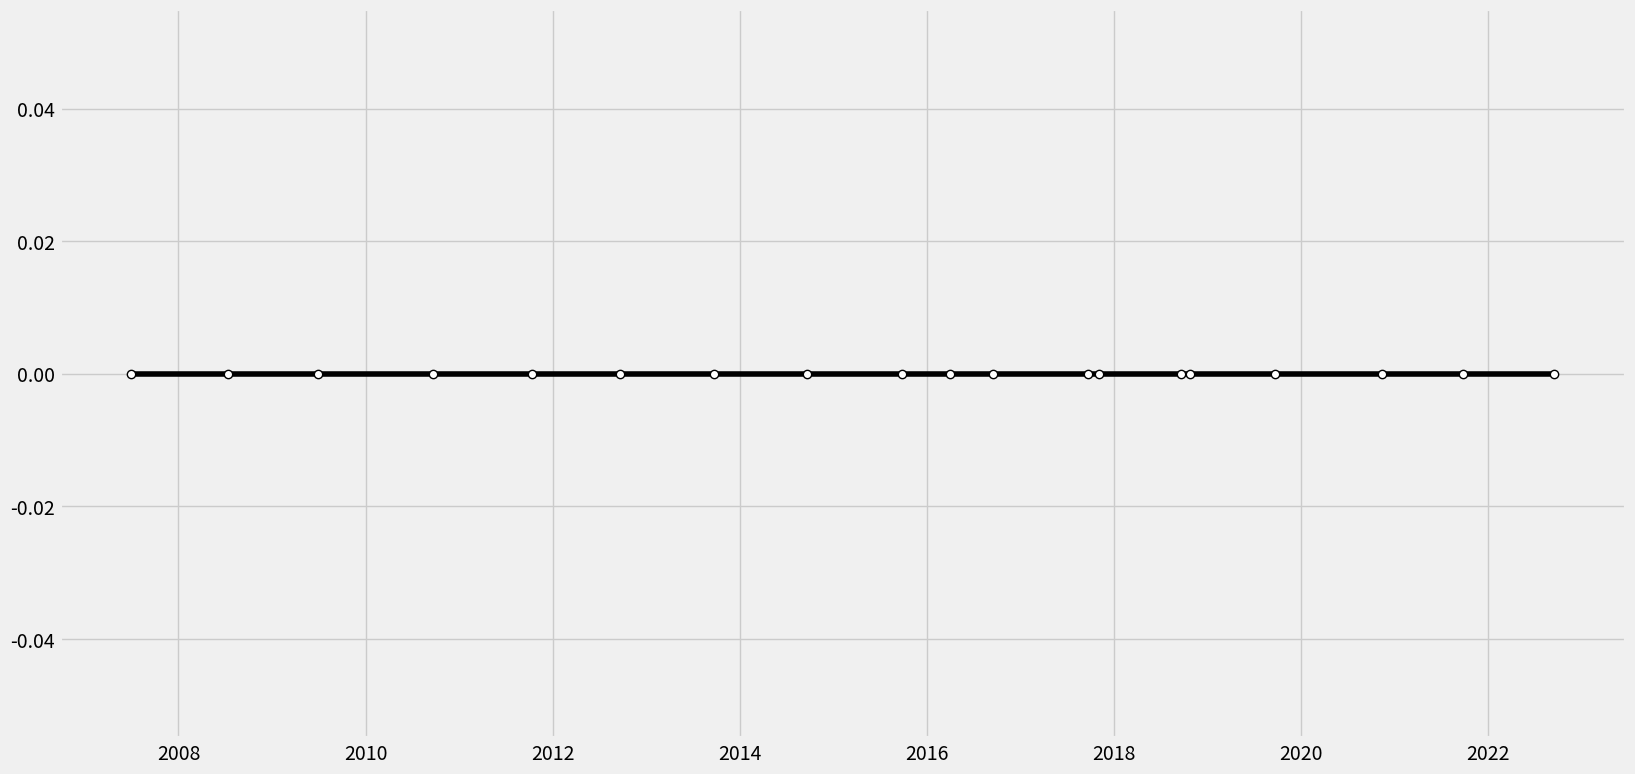

Write the Python code that produced this figure. (Note: this script raises an exception after producing the figure.)
import pandas as pd
import numpy as np

dates = ["2007-6-29", "2008-7-11", "2009-6-29", "2010-9-21", "2011-10-14", "2012-9-21", "2013-9-20",
         "2014-9-19", "2015-9-25", "2016-3-31", "2016-9-16", "2017-9-22", "2017-11-3", "2018-9-21",
         "2018-10-26", "2019-9-20", "2020-11-13", "2021-9-24", "2022-9-16"
        ]
phones = ["iPhone", "iPhone-3G", "iPhone-3GS", "iPhone 4", "iPhone 4S", "iPhone 5", "iPhone 5C/5S",
          "iPhone 6/6 Plus", "iPhone 6S/6s Plus", "iPhone SE", "iPhone 7/7 Plus", "iPhone 8/8 Plus",
          "iPhone X", "iPhone Xs/Max", "iPhone XR", "iPhone 11/Pro/Max", "iPhone 12 Pro", "iPhone 13 Pro",
          "iPhone 14 Plus/Pro Max"
         ]

iphone_df = pd.DataFrame(data={"Date": dates, "Product": phones})
iphone_df["Date"] = pd.to_datetime(iphone_df["Date"])
iphone_df["Level"] = [np.random.randint(-6,-2) if (i%2)==0 else np.random.randint(2,6) for i in range(len(iphone_df))]

import matplotlib.pyplot as plt

with plt.style.context("fivethirtyeight"):
    fig, ax = plt.subplots(figsize=(18,9))

    ax.plot(iphone_df.Date, [0,]* len(iphone_df), "-o", color="black", markerfacecolor="white");

    ax.set_xticks(pd.date_range("2007-1-1", "2023-1-1", freq="ys"), range(2007, 2024));
    ax.set_ylim(-7,7);

    for idx in range(len(iphone_df)):
        dt, product, level = iphone_df["Date"][idx], iphone_df["Product"][idx], iphone_df["Level"][idx]
        dt_str = dt.strftime("%b-%Y")
        ax.annotate(dt_str + "\n" + product, xy=(dt, 0.1 if level>0 else -0.1),xytext=(dt, level),
                    arrowprops=dict(arrowstyle="-",color="red", linewidth=0.8),
                    ha="center"
                   );

    ax.spines[["left", "top", "right", "bottom"]].set_visible(False);
    ax.spines[["bottom"]].set_position(("axes", 0.5));
    ax.yaxis.set_visible(False);
    ax.set_title("iPhone Release Dates", pad=10, loc="left", fontsize=25, fontweight="bold");
    ax.grid(False)

plt.show()